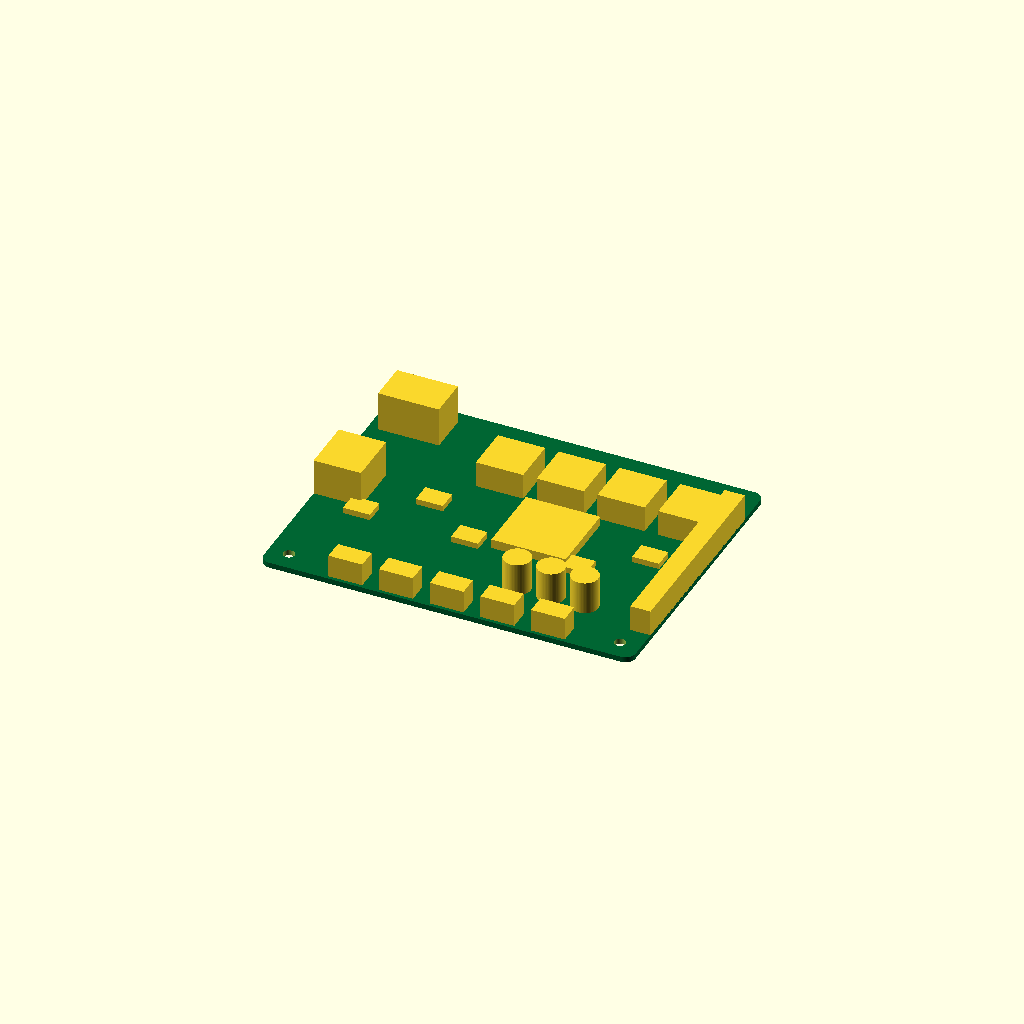
Cell 1: rendered with the file's own defaults.
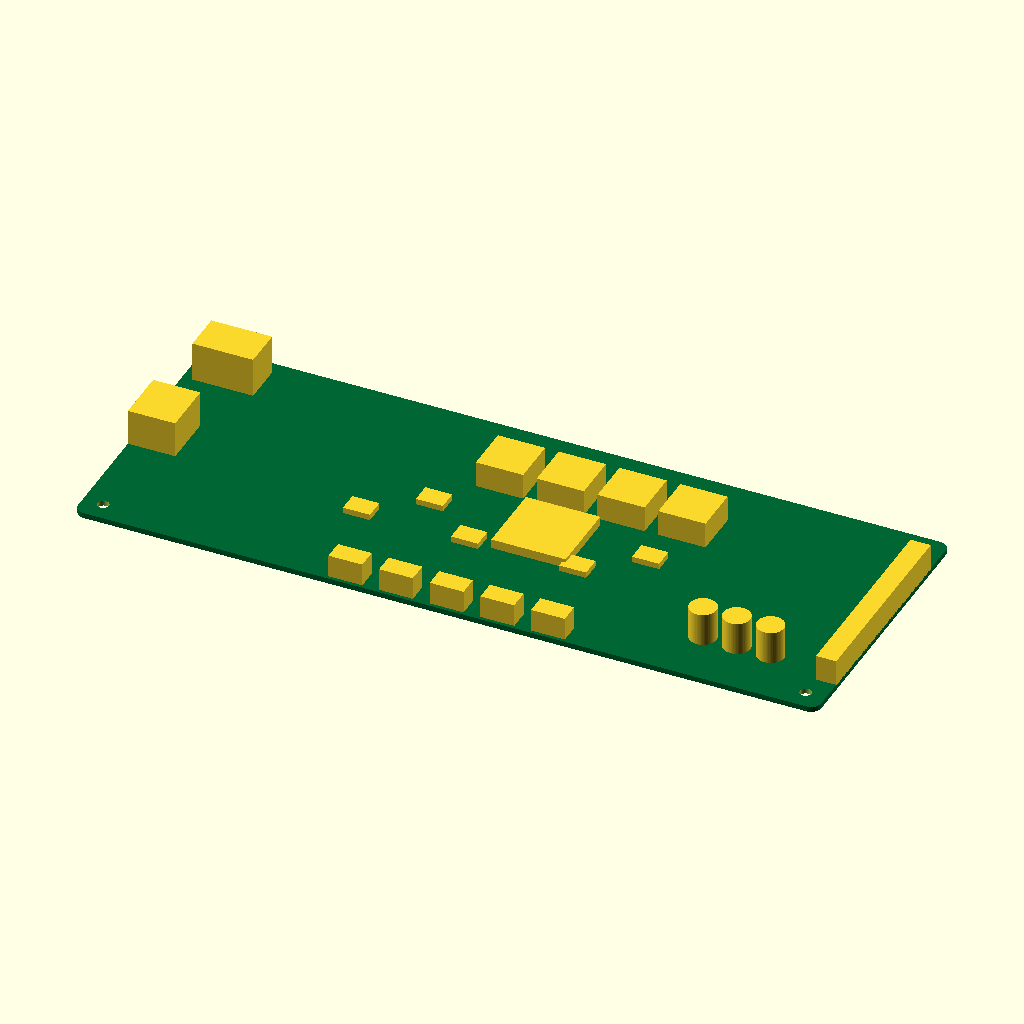
Cell 2: the same model with pcb_L = 220.
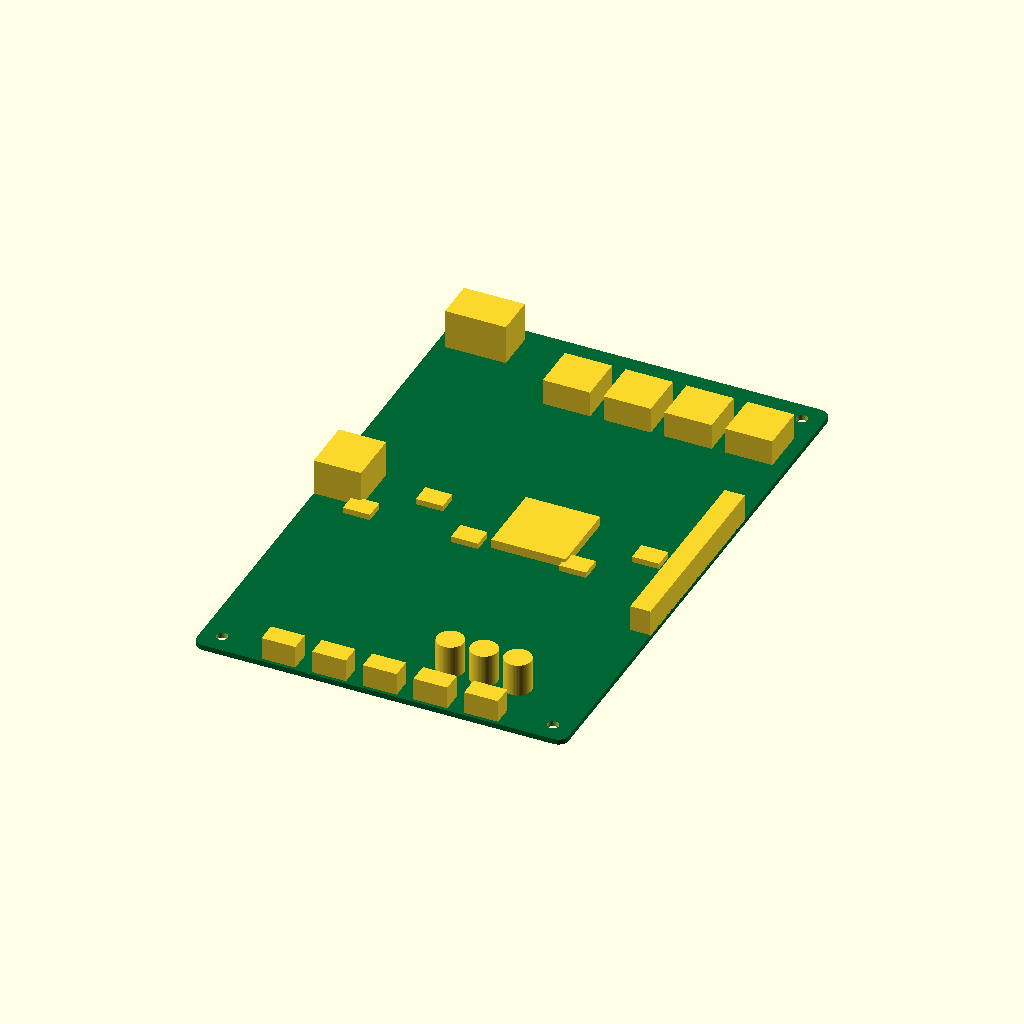
Cell 3: pcb_W = 170 (everything else at default).
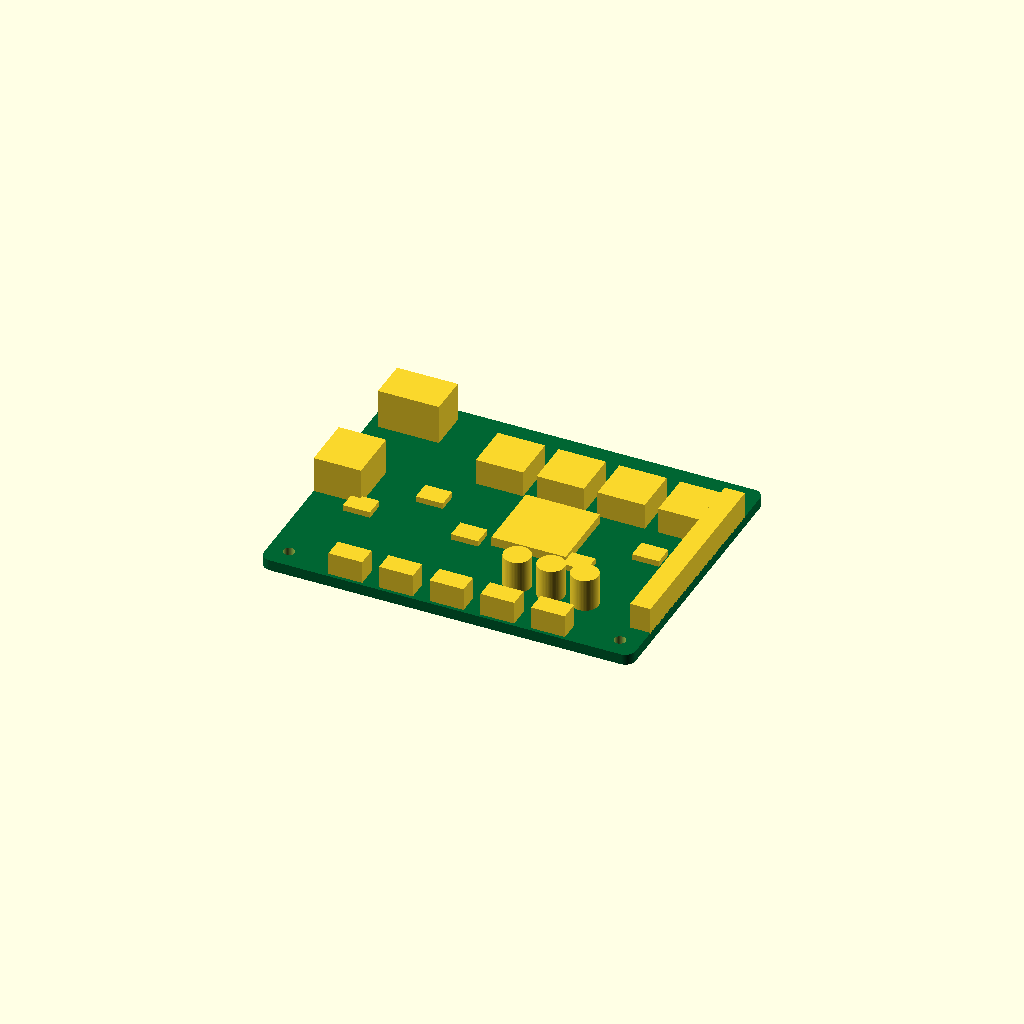
Cell 4 — pcb_T set to 3.2, the other parameters unchanged.
One fixed orthographic camera (rotation 55°, 0°, 25°; colour scheme Cornfield) for every cell.
OpenSCAD source file results/nopscadlib/craft/scad/pcb__BTT_SKR_V1_4_TURBO.scad:
$fn = 64;

// Parameters (target PCB size)
pcb_L = 110.0;   // X
pcb_W = 85.0;    // Y
pcb_T = 1.6;     // Z

// Small overlap to guarantee watertight unions
ov = 0.25;

// ---------- Helper modules ----------
module rounded_plate(L, W, T, r) {
    // Rounded rectangle prism via hull of corner cylinders
    hull() {
        for (sx = [-1, 1], sy = [-1, 1])
            translate([sx*(L/2 - r), sy*(W/2 - r), 0])
                cylinder(r=r, h=T, center=true);
    }
}

module box_on_top(size_xyz, pos_xy) {
    // Places a box so its bottom slightly overlaps into PCB top surface
    translate([pos_xy[0], pos_xy[1], pcb_T/2 + size_xyz[2]/2 - ov])
        cube(size_xyz, center=true);
}

module cyl_on_top(r, h, pos_xy) {
    translate([pos_xy[0], pos_xy[1], pcb_T/2 + h/2 - ov])
        cylinder(r=r, h=h, center=true);
}

// ---------- Mainboard model ----------
module mainboard() {
    // Board outline + mounting holes (holes are subtracted, but model remains one connected solid)
    difference() {
        union() {
            // PCB
            color([0.0, 0.4, 0.2])
                rounded_plate(pcb_L, pcb_W, pcb_T, r=3);

            // Major components/connectors (all connected to PCB top)
            // USB-B style connector near left edge
            box_on_top([14, 16, 11], [-(pcb_L/2 - 7), 0]);

            // Power terminal block near top-left
            box_on_top([18, 12, 12], [-(pcb_L/2 - 12), (pcb_W/2 - 10)]);

            // Stepper driver heatsink blocks (row)
            for (i = [0:3]) {
                x = -10 + i*18;
                y = (pcb_W/2 - 22);
                box_on_top([14, 14, 8], [x, y]);
            }

            // MCU / main IC
            box_on_top([22, 22, 3], [10, 0]);

            // Capacitors cluster (cylinders)
            for (i = [0:2]) {
                x = (pcb_L/2 - 22) - i*10;
                y = -(pcb_W/2 - 18);
                cyl_on_top(4, 10, [x, y]);
            }

            // Long pin header along right edge
            box_on_top([6, 60, 8], [(pcb_L/2 - 3), 0]);

            // Endstop/aux headers along bottom edge
            for (i = [0:4]) {
                x = -30 + i*15;
                y = -(pcb_W/2 - 4);
                box_on_top([10, 6, 7], [x, y]);
            }

            // Small components scatter (low profile)
            for (i = [0:5]) {
                x = -40 + i*16;
                y = -10 + (i%2)*12;
                box_on_top([8, 6, 2], [x, y]);
            }
        }

        // Mounting holes (typical 4-corner pattern)
        hole_r = 1.7;          // ~3.4mm dia
        edge_x = 6.0;
        edge_y = 6.0;

        for (sx = [-1, 1], sy = [-1, 1]) {
            translate([sx*(pcb_L/2 - edge_x), sy*(pcb_W/2 - edge_y), 0])
                cylinder(r=hole_r, h=pcb_T + 2*ov, center=true);
        }
    }
}

// Final Output
mainboard();
Parameter table extracted from the source (name, type, default, range or options):
pcb_L: number, default 110
pcb_W: number, default 85
pcb_T: number, default 1.6
ov: number, default 0.25
